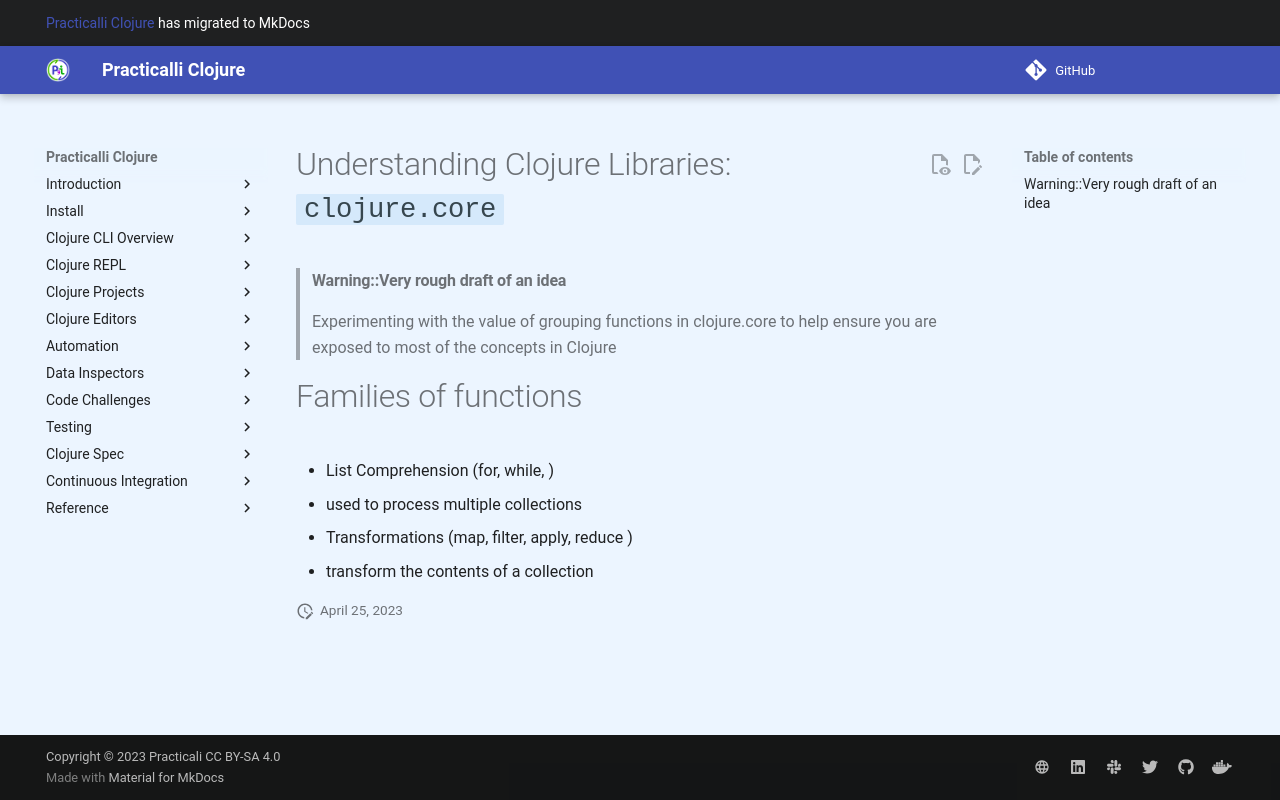

repository: practicalli/clojure · page: libraries/clojure-core/index.html · generator: mkdocs

# Understanding Clojure Libraries: `clojure.core`

> #### Warning::Very rough draft of an idea
> Experimenting with the value of grouping functions in clojure.core to help ensure you are exposed to most of the concepts in Clojure

# Families of functions

* List Comprehension (for, while, )
- used to process multiple collections

* Transformations (map, filter, apply, reduce )
- transform the contents of a collection
